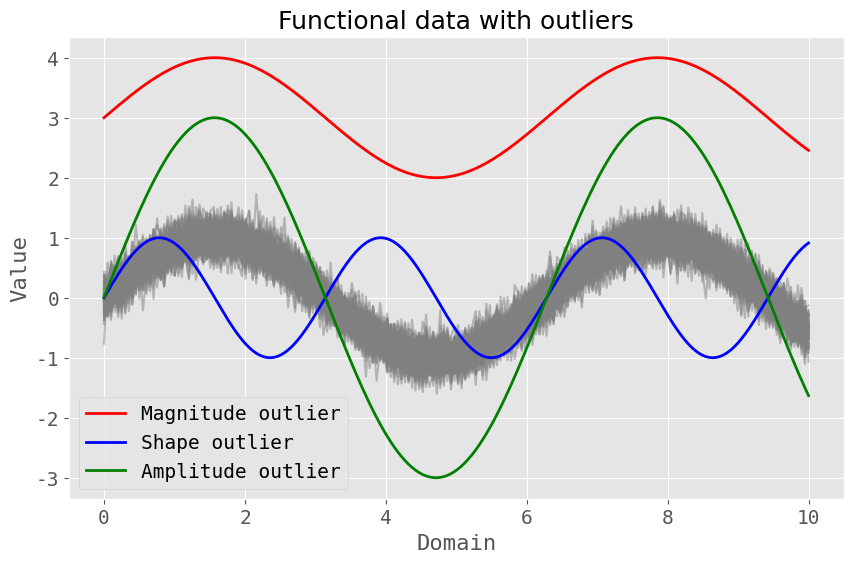

This figure's Python source: (Note: this script raises an exception after producing the figure.)
import numpy as np
import matplotlib.pyplot as plt
plt.style.use('ggplot')
from matplotlib import rcParams
rcParams['font.family'] = 'monospace'

# Set random seed for reproducibility
np.random.seed(42)

# Generate 100 non-anomalous curves
def generate_normal_curve():
    x = np.linspace(0, 10, 200)  # Domain
    base_curve = np.sin(x)  # Base sinusoidal curve
    noise = np.random.normal(0, 0.2, size=x.shape)  # Add some noise
    return x, base_curve + noise

x, _ = generate_normal_curve()
normal_curves = [generate_normal_curve()[1] for _ in range(100)]

# Create a magnitude outlier (red curve)
magnitude_outlier = np.sin(x) + 3  # Shift the curve upward

# Create a shape outlier (blue curve)
shape_outlier = np.sin(2 * x)  # Change frequency to create a different shape

# Create an amplitude outlier (green curve)
amplitude_outlier = 3 * np.sin(x)  # Scale the amplitude

# Plot the curves
plt.figure(figsize=(10, 6))

# Plot non-anomalous curves in gray
for curve in normal_curves:
    plt.plot(x, curve, color="gray", alpha=0.5, linewidth=1.5)

# Plot outliers
plt.plot(x, magnitude_outlier, color="red", label="Magnitude outlier", linewidth=2)
plt.plot(x, shape_outlier, color="blue", label="Shape outlier", linewidth=2)
plt.plot(x, amplitude_outlier, color="green", label="Amplitude outlier", linewidth=2)

# Add labels and legend
plt.title("Functional data with outliers", fontname="Arial", fontsize=18)
plt.xlabel("Domain", fontsize=16)
plt.ylabel("Value", fontsize=16)
plt.legend(fontsize=14)

# Edit ticks size
plt.xticks(fontsize=14)
plt.yticks(fontsize=14)
# plt.grid(True)

# plt.show()

plt.savefig('plots/fda_sample.pdf', format='pdf', dpi=300, bbox_inches='tight')
